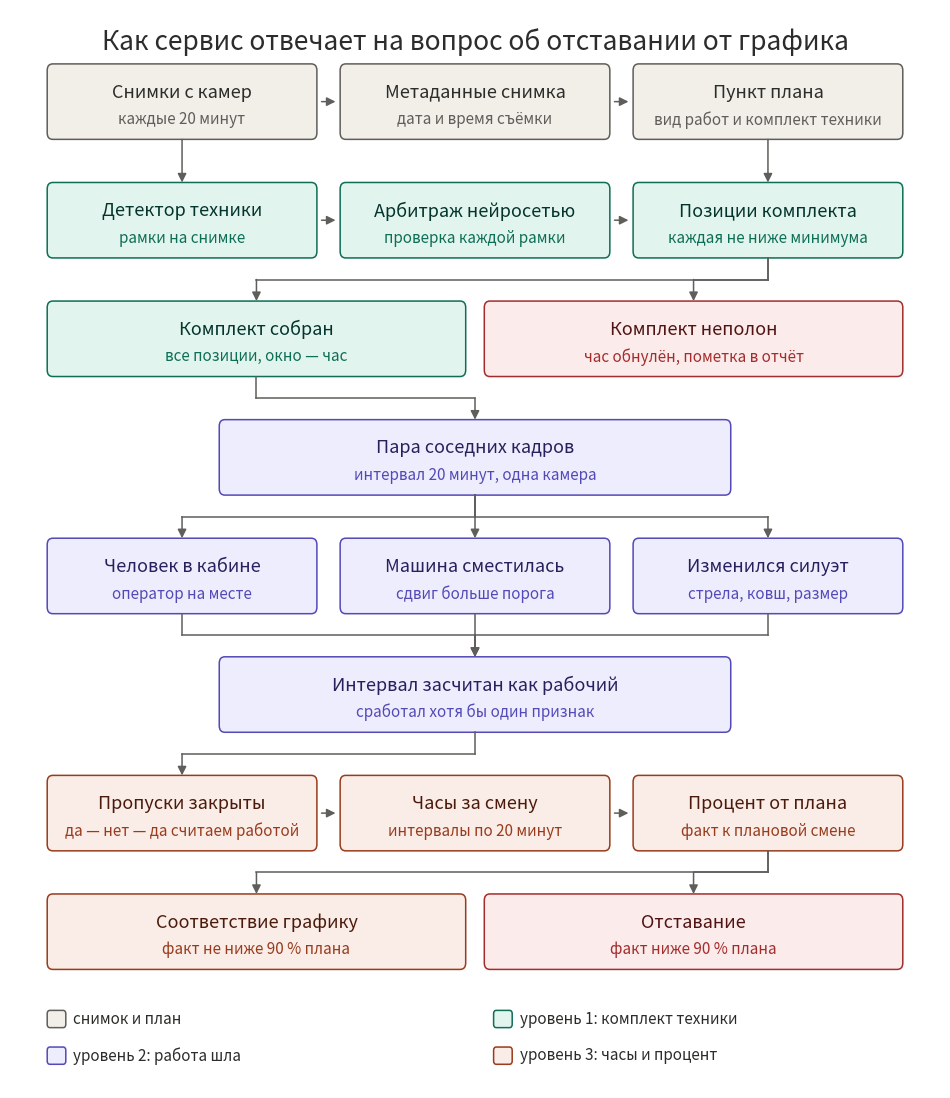

Write Python code to recreate this figure.
"""Рисует схему процесса: путь от снимка с камеры до вердикта об отставании.

Схема собирается в PNG для показа коллегам и заказчику. Содержание повторяет
`docs/work_activity_methodology.md`: три уровня доказательства и два гейта.
"""

import logging
from pathlib import Path

import matplotlib

matplotlib.use("Agg")

import matplotlib.pyplot as plt  # noqa: E402
from matplotlib.patches import FancyArrowPatch, FancyBboxPatch  # noqa: E402

logging.basicConfig(level=logging.INFO, format="%(message)s")
logger = logging.getLogger(__name__)

OUTPUT_PATH = Path("docs/process_overview.png")
FIGURE_SIZE = (12.0, 14.0)
FIGURE_DPI = 170
BOX_HEIGHT = 7.0
CORNER_RADIUS = 0.6
EDGE_WIDTH = 1.1
TITLE_SIZE = 13
SUBTITLE_SIZE = 11
HEADER_SIZE = 19
LEGEND_SIZE = 11
ARROW_WIDTH = 1.1
ARROW_COLOR = "#5F5E5A"

PALETTE = {
    "gray": ("#F1EFE8", "#5F5E5A", "#2C2C2A", "#5F5E5A"),
    "teal": ("#E1F5EE", "#0F6E56", "#04342C", "#0F6E56"),
    "purple": ("#EEEDFE", "#534AB7", "#26215C", "#534AB7"),
    "coral": ("#FAECE7", "#993C1D", "#4A1B0C", "#993C1D"),
    "red": ("#FCEBEB", "#A32D2D", "#501313", "#A32D2D"),
}

COLUMNS = ((4.0, 29.0), (35.5, 29.0), (67.0, 29.0))
HALVES = ((4.0, 45.0), (51.0, 45.0))
CENTER = (22.5, 55.0)

ROWS = {
    "вход": 88.0,
    "распознавание": 77.0,
    "гейт": 66.0,
    "пара": 55.0,
    "признаки": 44.0,
    "интервал": 33.0,
    "часы": 22.0,
    "вердикт": 11.0,
}

LEGEND = (
    ("gray", "снимок и план"),
    ("teal", "уровень 1: комплект техники"),
    ("purple", "уровень 2: работа шла"),
    ("coral", "уровень 3: часы и процент"),
)


def draw_box(axes, left: float, width: float, bottom: float, title: str, subtitle: str, tone: str) -> None:
    """Рисует один прямоугольник схемы с заголовком и пояснением."""
    fill, edge, title_color, subtitle_color = PALETTE[tone]
    shape = FancyBboxPatch(
        (left, bottom),
        width,
        BOX_HEIGHT,
        boxstyle=f"round,pad=0,rounding_size={CORNER_RADIUS}",
        facecolor=fill,
        edgecolor=edge,
        linewidth=EDGE_WIDTH,
    )
    axes.add_patch(shape)
    center = left + width / 2
    axes.text(center, bottom + BOX_HEIGHT * 0.62, title, ha="center", va="center", fontsize=TITLE_SIZE, color=title_color)
    axes.text(
        center,
        bottom + BOX_HEIGHT * 0.26,
        subtitle,
        ha="center",
        va="center",
        fontsize=SUBTITLE_SIZE,
        color=subtitle_color,
    )


def draw_arrow(axes, start: tuple[float, float], end: tuple[float, float]) -> None:
    """Рисует стрелку между двумя точками схемы."""
    arrow = FancyArrowPatch(
        start,
        end,
        arrowstyle="-|>",
        mutation_scale=13,
        linewidth=ARROW_WIDTH,
        color=ARROW_COLOR,
        shrinkA=0,
        shrinkB=0,
    )
    axes.add_patch(arrow)


def draw_elbow(axes, start: tuple[float, float], end: tuple[float, float], middle: float) -> None:
    """Рисует стрелку с изломом: вниз, вбок и снова вниз."""
    axes.plot([start[0], start[0]], [start[1], middle], color=ARROW_COLOR, linewidth=ARROW_WIDTH)
    axes.plot([start[0], end[0]], [middle, middle], color=ARROW_COLOR, linewidth=ARROW_WIDTH)
    draw_arrow(axes, (end[0], middle), end)


def draw_input_row(axes) -> None:
    """Верхний ряд: снимок, его метаданные и пункт календарного плана."""
    bottom = ROWS["вход"]
    draw_box(axes, *COLUMNS[0], bottom, "Снимки с камер", "каждые 20 минут", "gray")
    draw_box(axes, *COLUMNS[1], bottom, "Метаданные снимка", "дата и время съёмки", "gray")
    draw_box(axes, *COLUMNS[2], bottom, "Пункт плана", "вид работ и комплект техники", "gray")
    draw_arrow(axes, (33.5, bottom + 3.5), (35.0, bottom + 3.5))
    draw_arrow(axes, (65.0, bottom + 3.5), (66.5, bottom + 3.5))


def draw_recognition_row(axes) -> None:
    """Ряд распознавания: детектор, арбитраж и проверка позиций комплекта."""
    bottom = ROWS["распознавание"]
    draw_box(axes, *COLUMNS[0], bottom, "Детектор техники", "рамки на снимке", "teal")
    draw_box(axes, *COLUMNS[1], bottom, "Арбитраж нейросетью", "проверка каждой рамки", "teal")
    draw_box(axes, *COLUMNS[2], bottom, "Позиции комплекта", "каждая не ниже минимума", "teal")
    draw_arrow(axes, (18.5, ROWS["вход"]), (18.5, bottom + BOX_HEIGHT))
    draw_arrow(axes, (81.5, ROWS["вход"]), (81.5, bottom + BOX_HEIGHT))
    draw_arrow(axes, (33.5, bottom + 3.5), (35.0, bottom + 3.5))
    draw_arrow(axes, (65.0, bottom + 3.5), (66.5, bottom + 3.5))


def draw_gate_row(axes) -> None:
    """Гейт комплекта: полон или нет, окно проверки — час."""
    bottom = ROWS["гейт"]
    draw_box(axes, *HALVES[0], bottom, "Комплект собран", "все позиции, окно — час", "teal")
    draw_box(axes, *HALVES[1], bottom, "Комплект неполон", "час обнулён, пометка в отчёт", "red")
    draw_elbow(axes, (81.5, ROWS["распознавание"]), (26.5, bottom + BOX_HEIGHT), ROWS["распознавание"] - 2.0)
    draw_elbow(axes, (81.5, ROWS["распознавание"]), (73.5, bottom + BOX_HEIGHT), ROWS["распознавание"] - 2.0)


def draw_activity_rows(axes) -> None:
    """Уровень 2: пара соседних кадров и три признака работы."""
    pair_bottom = ROWS["пара"]
    draw_box(axes, *CENTER, pair_bottom, "Пара соседних кадров", "интервал 20 минут, одна камера", "purple")
    draw_elbow(axes, (26.5, ROWS["гейт"]), (50.0, pair_bottom + BOX_HEIGHT), ROWS["гейт"] - 2.0)
    signs_bottom = ROWS["признаки"]
    draw_box(axes, *COLUMNS[0], signs_bottom, "Человек в кабине", "оператор на месте", "purple")
    draw_box(axes, *COLUMNS[1], signs_bottom, "Машина сместилась", "сдвиг больше порога", "purple")
    draw_box(axes, *COLUMNS[2], signs_bottom, "Изменился силуэт", "стрела, ковш, размер", "purple")
    level = pair_bottom - 2.0
    for target in (18.5, 50.0, 81.5):
        draw_elbow(axes, (50.0, pair_bottom), (target, signs_bottom + BOX_HEIGHT), level)
    interval_bottom = ROWS["интервал"]
    draw_box(axes, *CENTER, interval_bottom, "Интервал засчитан как рабочий", "сработал хотя бы один признак", "purple")
    level = signs_bottom - 2.0
    for source in (18.5, 50.0, 81.5):
        draw_elbow(axes, (source, signs_bottom), (50.0, interval_bottom + BOX_HEIGHT), level)


def draw_hours_row(axes) -> None:
    """Уровень 3: пропуски, часы за смену и процент от плана."""
    bottom = ROWS["часы"]
    draw_box(axes, *COLUMNS[0], bottom, "Пропуски закрыты", "да — нет — да считаем работой", "coral")
    draw_box(axes, *COLUMNS[1], bottom, "Часы за смену", "интервалы по 20 минут", "coral")
    draw_box(axes, *COLUMNS[2], bottom, "Процент от плана", "факт к плановой смене", "coral")
    draw_elbow(axes, (50.0, ROWS["интервал"]), (18.5, bottom + BOX_HEIGHT), ROWS["интервал"] - 2.0)
    draw_arrow(axes, (33.5, bottom + 3.5), (35.0, bottom + 3.5))
    draw_arrow(axes, (65.0, bottom + 3.5), (66.5, bottom + 3.5))


def draw_verdict_row(axes) -> None:
    """Итоговый вердикт по этапу работ."""
    bottom = ROWS["вердикт"]
    draw_box(axes, *HALVES[0], bottom, "Соответствие графику", "факт не ниже 90 % плана", "coral")
    draw_box(axes, *HALVES[1], bottom, "Отставание", "факт ниже 90 % плана", "red")
    draw_elbow(axes, (81.5, ROWS["часы"]), (26.5, bottom + BOX_HEIGHT), ROWS["часы"] - 2.0)
    draw_elbow(axes, (81.5, ROWS["часы"]), (73.5, bottom + BOX_HEIGHT), ROWS["часы"] - 2.0)


def draw_legend(axes) -> None:
    """Подпись цветов: три уровня доказательства."""
    for number, (tone, caption) in enumerate(LEGEND):
        fill, edge, _, _ = PALETTE[tone]
        left = 4.0 + (number % 2) * 48.0
        bottom = 5.6 - (number // 2) * 3.4
        patch = FancyBboxPatch(
            (left, bottom),
            2.0,
            1.6,
            boxstyle="round,pad=0,rounding_size=0.3",
            facecolor=fill,
            edgecolor=edge,
            linewidth=EDGE_WIDTH,
        )
        axes.add_patch(patch)
        axes.text(left + 2.8, bottom + 0.8, caption, ha="left", va="center", fontsize=LEGEND_SIZE, color="#2C2C2A")


def main() -> None:
    """Собирает схему процесса и сохраняет её в PNG."""
    figure, axes = plt.subplots(figsize=FIGURE_SIZE)
    axes.set_xlim(0, 100)
    axes.set_ylim(0, 100)
    axes.axis("off")
    axes.text(
        50,
        97,
        "Как сервис отвечает на вопрос об отставании от графика",
        ha="center",
        va="center",
        fontsize=HEADER_SIZE,
        color="#2C2C2A",
    )
    draw_input_row(axes)
    draw_recognition_row(axes)
    draw_gate_row(axes)
    draw_activity_rows(axes)
    draw_hours_row(axes)
    draw_verdict_row(axes)
    draw_legend(axes)
    OUTPUT_PATH.parent.mkdir(parents=True, exist_ok=True)
    figure.savefig(OUTPUT_PATH, dpi=FIGURE_DPI, bbox_inches="tight", facecolor="white")
    plt.close(figure)
    logger.info("Схема сохранена: %s", OUTPUT_PATH)


if __name__ == "__main__":
    main()
